Labelled photos from "docs", an image-classification folder in LKDM7/HomeLink-Energy. The possible labels are: battery footprint, footprint, hydro, hydro industrial, visual, wind.

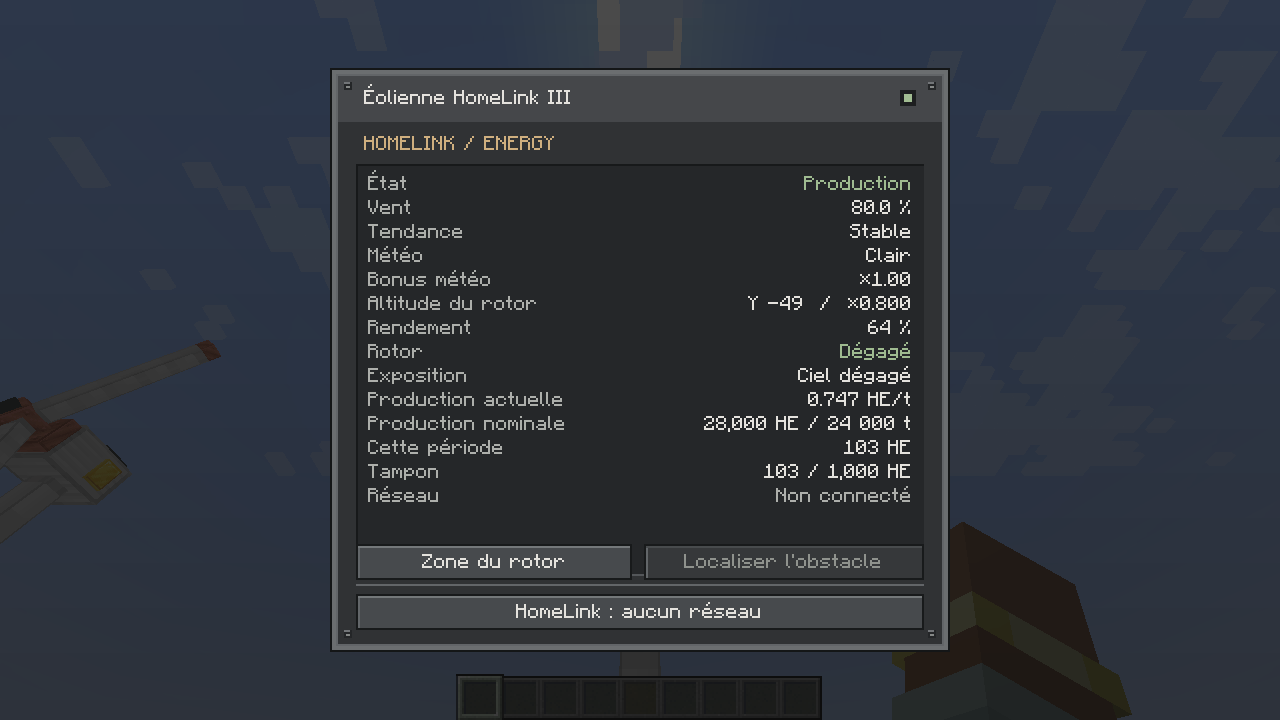
Label: wind

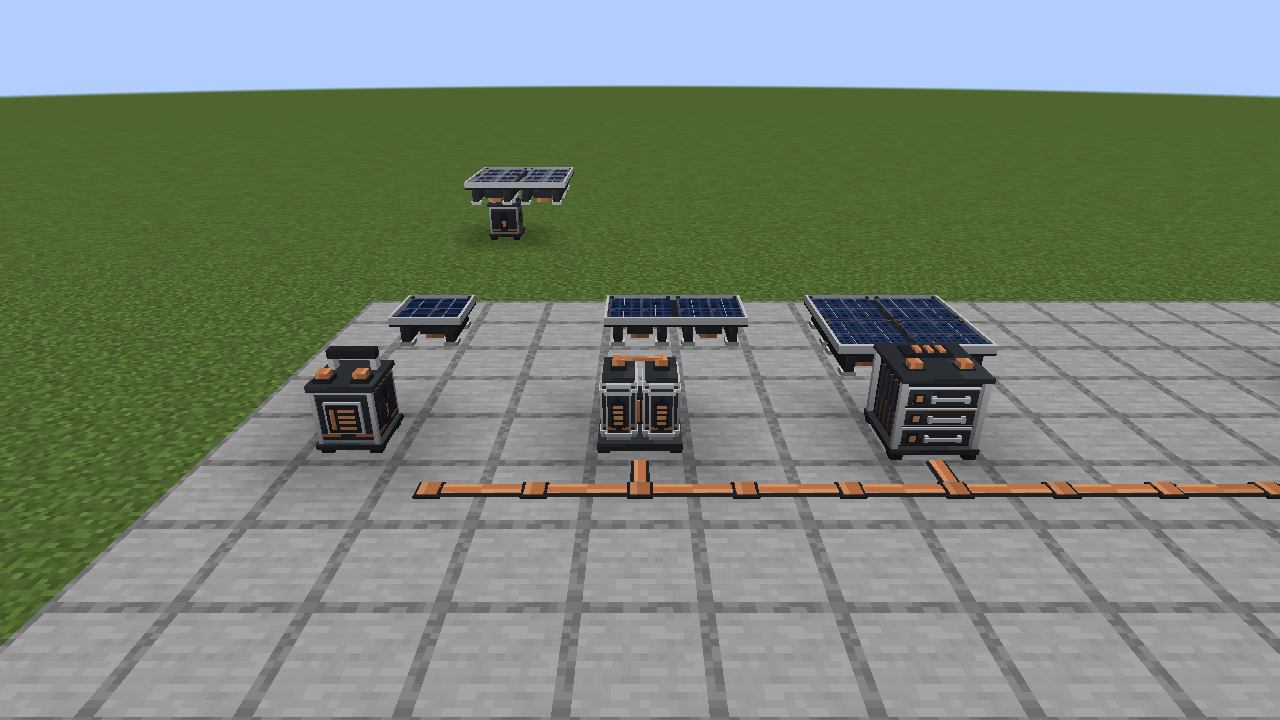
Label: footprint

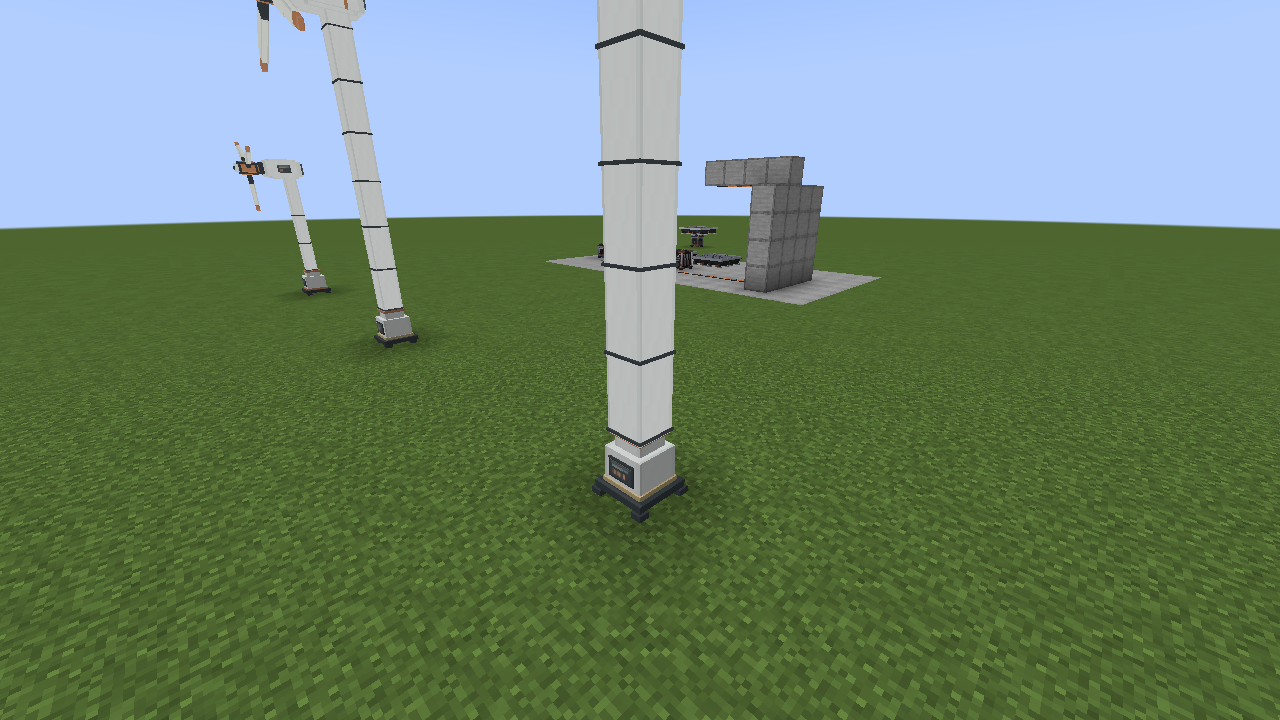
Label: visual

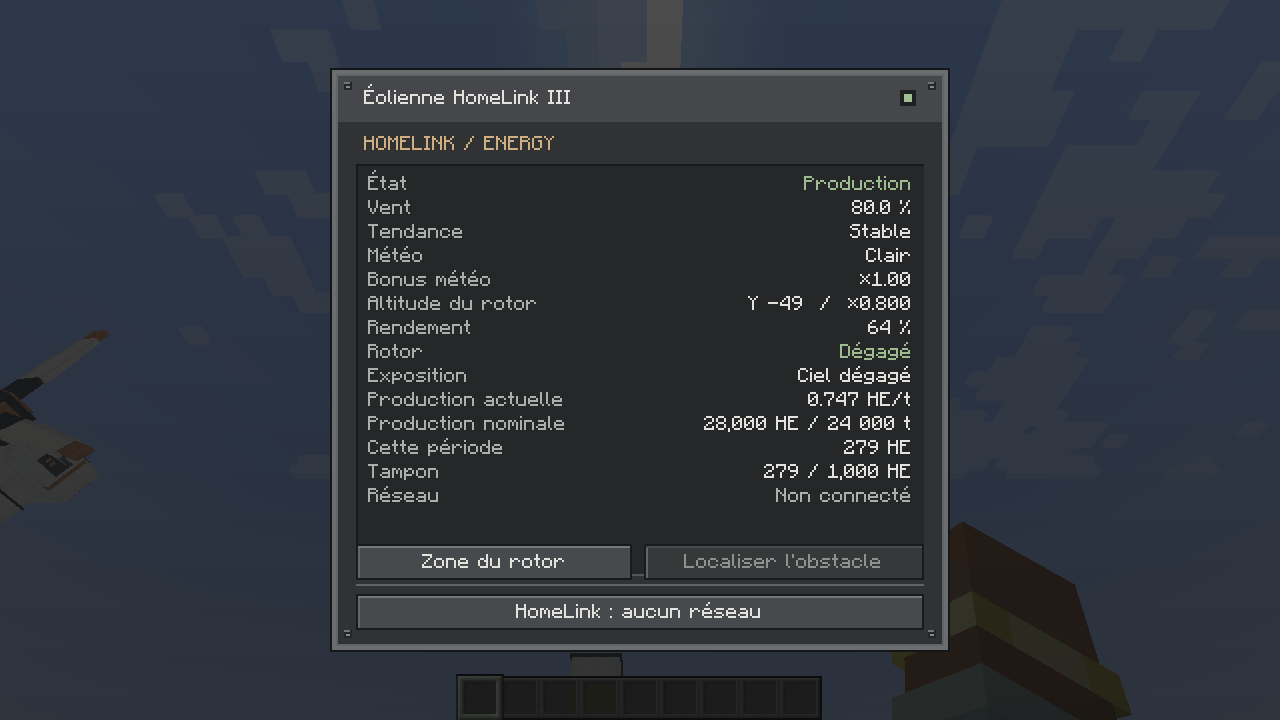
Label: battery footprint

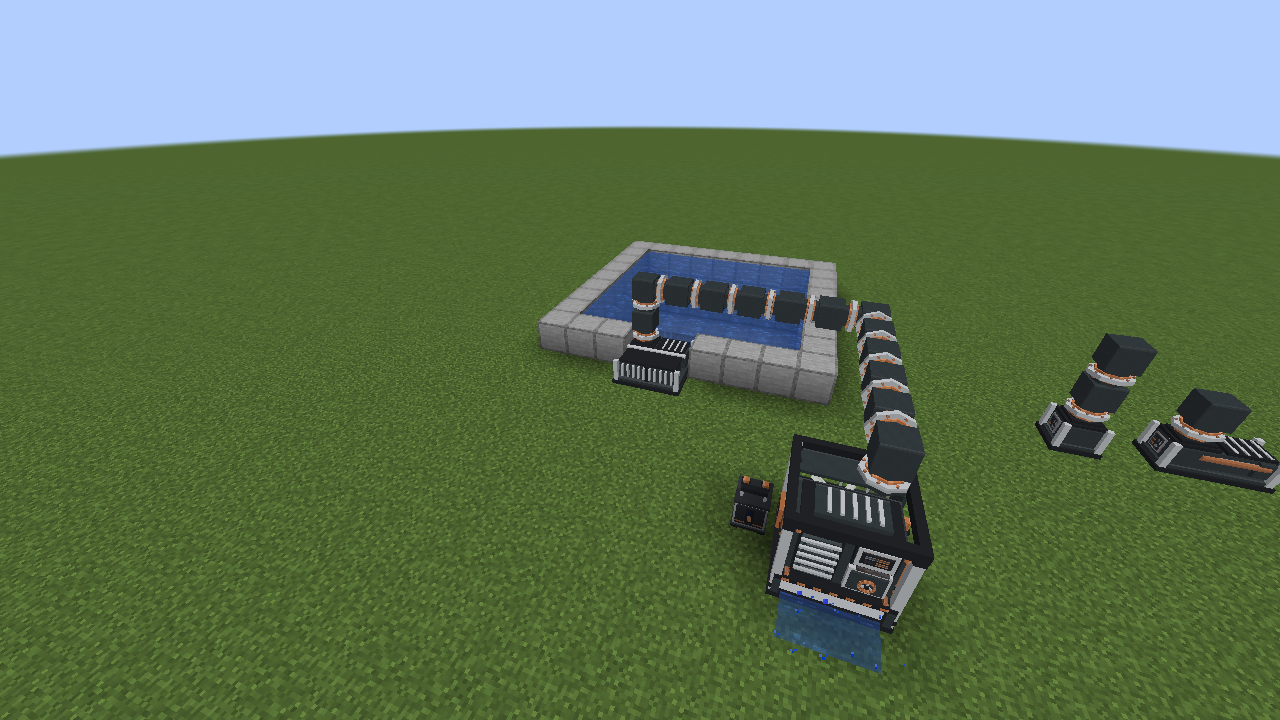
Label: hydro industrial

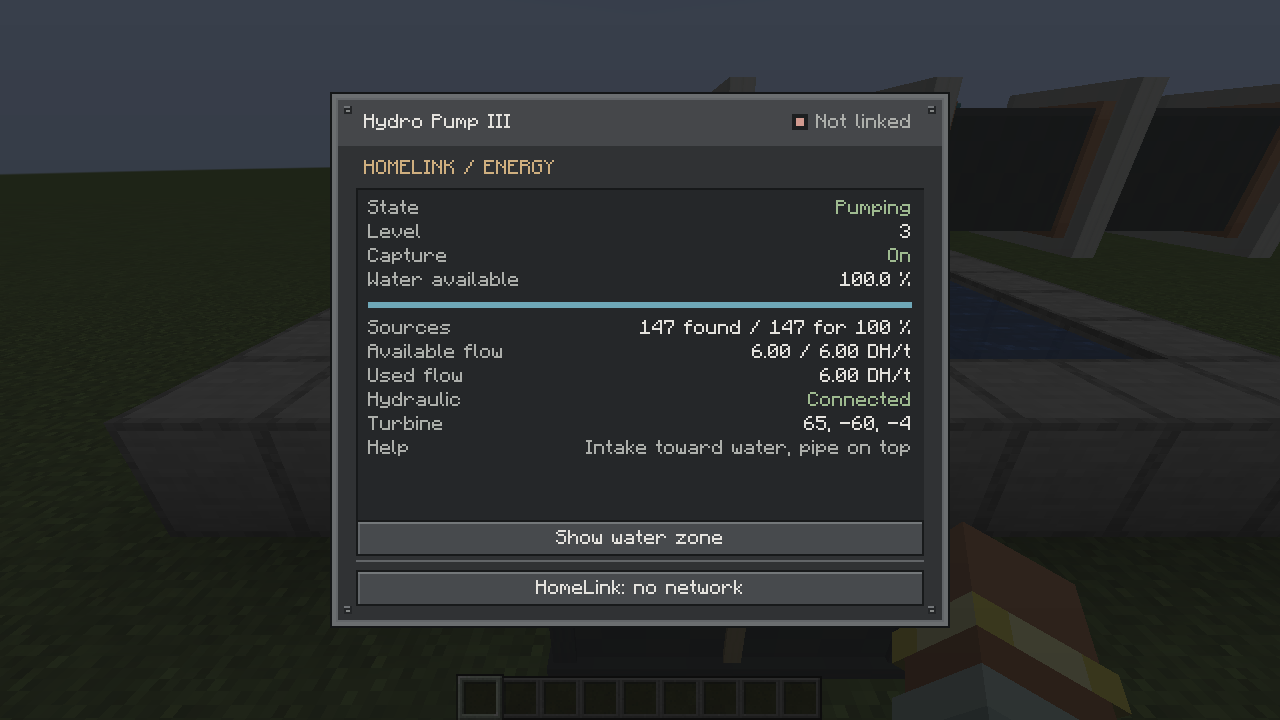
Label: hydro
